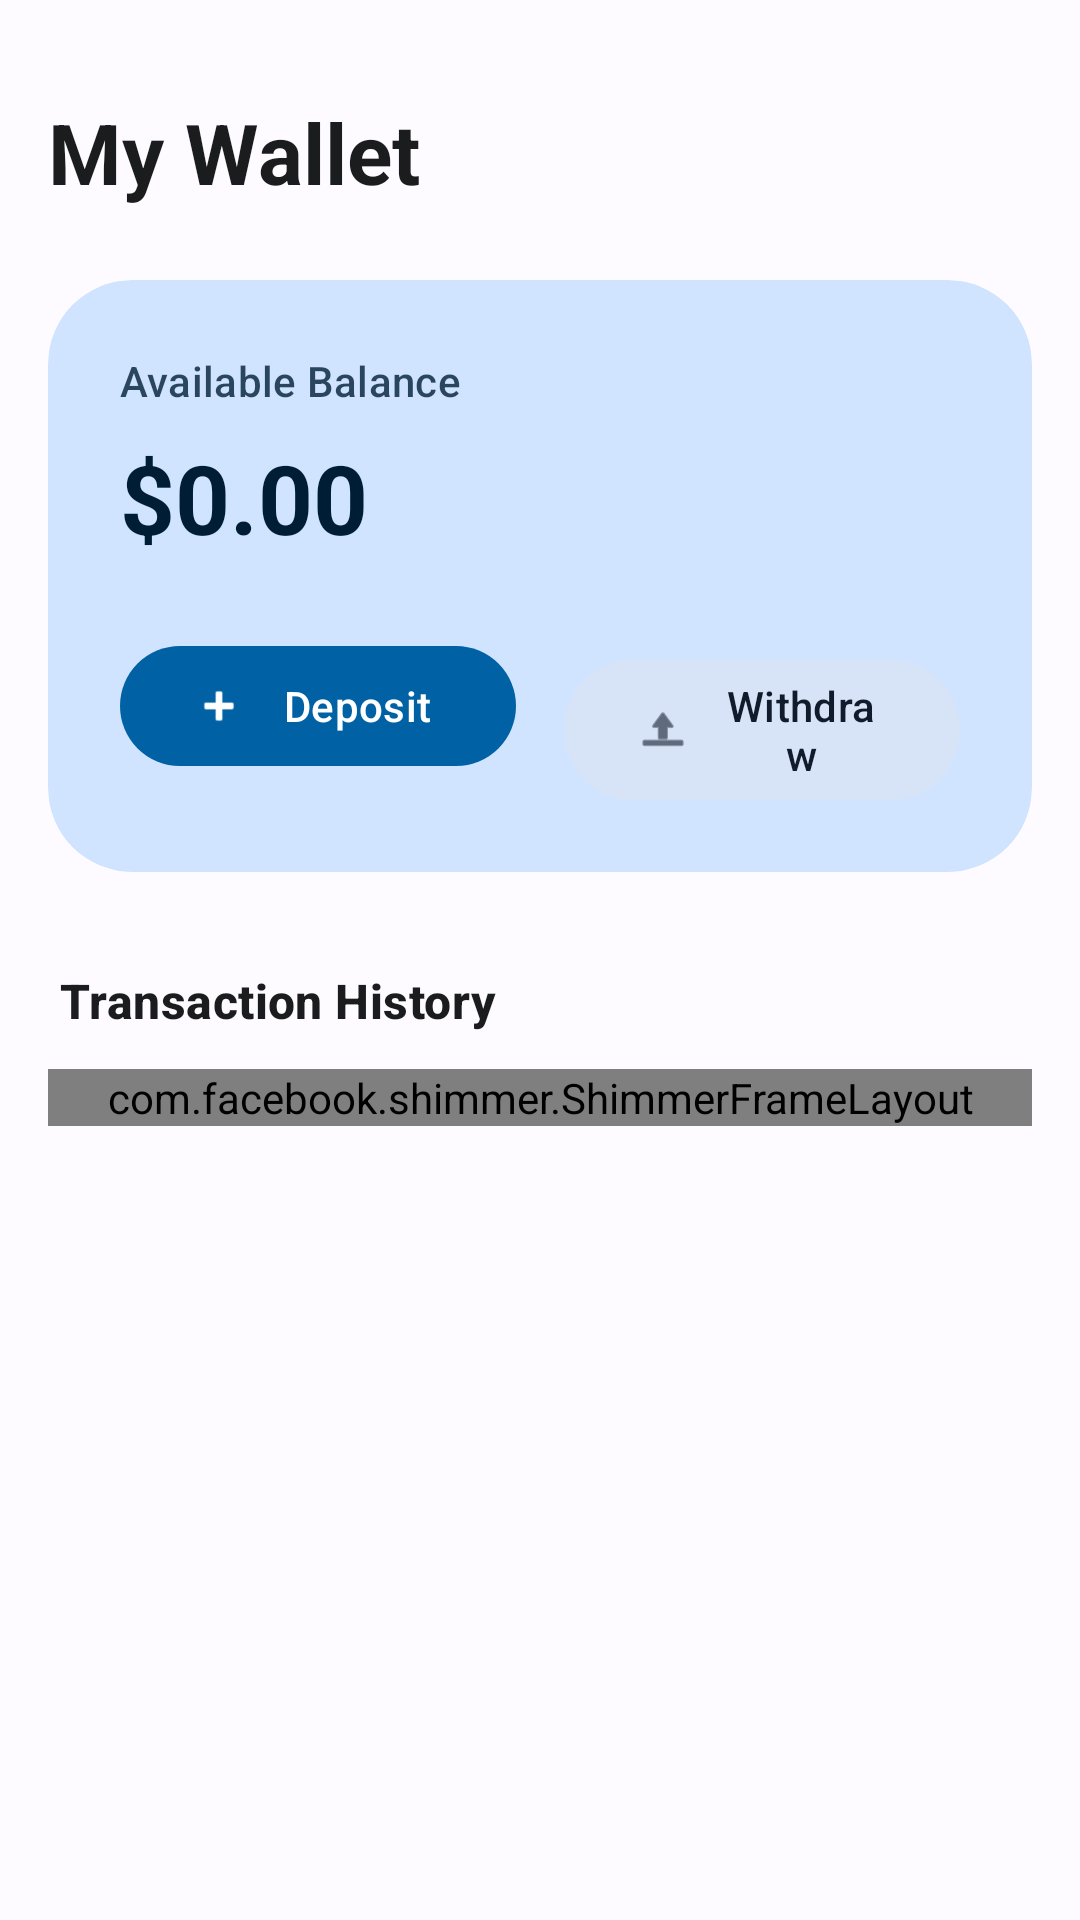

Layout XML and referenced resources for this Android screen:
<!-- AndroidManifest.xml: application theme Theme.Market_Watch -->
<!-- res/layout/fragment_wallet.xml -->
<?xml version="1.0" encoding="utf-8"?>
<androidx.coordinatorlayout.widget.CoordinatorLayout xmlns:android="http://schemas.android.com/apk/res/android"
    xmlns:app="http://schemas.android.com/apk/res-auto"
    xmlns:tools="http://schemas.android.com/tools"
    android:layout_width="match_parent"
    android:layout_height="match_parent"
    android:background="?android:attr/colorBackground"
    tools:context=".WalletFragment">

    <androidx.core.widget.NestedScrollView
        android:layout_width="match_parent"
        android:layout_height="match_parent">

        <LinearLayout
            android:layout_width="match_parent"
            android:layout_height="wrap_content"
            android:orientation="vertical"
            android:padding="16dp">

            <TextView
                style="@style/TextAppearance.Material3.HeadlineMedium"
                android:layout_width="wrap_content"
                android:layout_height="wrap_content"
                android:layout_marginTop="16dp"
                android:text="My Wallet"
                android:textColor="?attr/colorOnSurface"
                android:textStyle="bold" />

            
            <com.google.android.material.card.MaterialCardView
                android:layout_width="match_parent"
                android:layout_height="wrap_content"
                android:layout_marginTop="24dp"
                app:cardCornerRadius="28dp"
                app:cardElevation="0dp"
                app:cardBackgroundColor="?attr/colorPrimaryContainer"
                app:strokeWidth="0dp">

                <LinearLayout
                    android:layout_width="match_parent"
                    android:layout_height="wrap_content"
                    android:orientation="vertical"
                    android:padding="24dp">

                    <TextView
                        style="@style/TextAppearance.Material3.LabelLarge"
                        android:layout_width="wrap_content"
                        android:layout_height="wrap_content"
                        android:text="Available Balance"
                        android:textColor="?attr/colorOnPrimaryContainer"
                        android:alpha="0.8" />

                    <TextView
                        android:id="@+id/walletBalanceTextView"
                        style="@style/TextAppearance.Material3.HeadlineLarge"
                        android:layout_width="wrap_content"
                        android:layout_height="wrap_content"
                        android:layout_marginTop="8dp"
                        android:text="$0.00"
                        android:textColor="?attr/colorOnPrimaryContainer"
                        android:textStyle="bold" />

                    <LinearLayout
                        android:layout_width="match_parent"
                        android:layout_height="wrap_content"
                        android:layout_marginTop="24dp"
                        android:orientation="horizontal">

                        <com.google.android.material.button.MaterialButton
                            android:id="@+id/addFundsButton"
                            style="@style/Widget.Material3.Button"
                            android:layout_width="0dp"
                            android:layout_height="wrap_content"
                            android:layout_weight="1"
                            android:layout_marginEnd="8dp"
                            android:text="Deposit"
                            app:icon="@android:drawable/ic_input_add" />

                        <com.google.android.material.button.MaterialButton
                            android:id="@+id/withdrawFundsButton"
                            style="@style/Widget.Material3.Button.TonalButton"
                            android:layout_width="0dp"
                            android:layout_height="wrap_content"
                            android:layout_weight="1"
                            android:layout_marginStart="8dp"
                            android:text="Withdraw"
                            app:icon="@android:drawable/ic_menu_upload" />
                    </LinearLayout>
                </LinearLayout>
            </com.google.android.material.card.MaterialCardView>

            <TextView
                style="@style/TextAppearance.Material3.TitleMedium"
                android:layout_width="wrap_content"
                android:layout_height="wrap_content"
                android:layout_marginTop="32dp"
                android:layout_marginStart="4dp"
                android:text="Transaction History"
                android:textColor="?attr/colorOnSurface"
                android:textStyle="bold" />

            
            <com.facebook.shimmer.ShimmerFrameLayout
                android:id="@+id/walletShimmerContainer"
                android:layout_width="match_parent"
                android:layout_height="wrap_content"
                android:layout_marginTop="12dp"
                app:shimmer_auto_start="true">
                <LinearLayout
                    android:layout_width="match_parent"
                    android:layout_height="wrap_content"
                    android:orientation="vertical">
                    <include layout="@layout/item_transaction_shimmer" />
                    <include layout="@layout/item_transaction_shimmer" />
                    <include layout="@layout/item_transaction_shimmer" />
                </LinearLayout>
            </com.facebook.shimmer.ShimmerFrameLayout>

            <androidx.recyclerview.widget.RecyclerView
                android:id="@+id/rvTransactions"
                android:layout_width="match_parent"
                android:layout_height="wrap_content"
                android:layout_marginTop="12dp"
                android:nestedScrollingEnabled="false"
                android:paddingBottom="32dp"
                android:visibility="gone" />

        </LinearLayout>
    </androidx.core.widget.NestedScrollView>

</androidx.coordinatorlayout.widget.CoordinatorLayout>
<!-- res/layout/item_transaction_shimmer.xml (included above) -->
<?xml version="1.0" encoding="utf-8"?>
<com.google.android.material.card.MaterialCardView xmlns:android="http://schemas.android.com/apk/res/android"
    xmlns:app="http://schemas.android.com/apk/res-auto"
    android:layout_width="match_parent"
    android:layout_height="wrap_content"
    android:layout_marginHorizontal="12dp"
    android:layout_marginVertical="6dp"
    app:cardCornerRadius="12dp"
    app:cardElevation="0dp"
    app:strokeColor="?attr/colorOutlineVariant"
    app:strokeWidth="1dp">

    <LinearLayout
        android:layout_width="match_parent"
        android:layout_height="wrap_content"
        android:gravity="center_vertical"
        android:orientation="horizontal"
        android:padding="16dp">

        <View
            android:layout_width="40dp"
            android:layout_height="40dp"
            android:background="#DDDDDD" />

        <LinearLayout
            android:layout_width="0dp"
            android:layout_height="wrap_content"
            android:layout_marginStart="16dp"
            android:layout_weight="1"
            android:orientation="vertical">

            <View
                android:layout_width="100dp"
                android:layout_height="12dp"
                android:background="#DDDDDD" />

            <View
                android:layout_width="60dp"
                android:layout_height="8dp"
                android:layout_marginTop="6dp"
                android:background="#DDDDDD" />
        </LinearLayout>

        <View
            android:layout_width="70dp"
            android:layout_height="18dp"
            android:background="#DDDDDD" />

    </LinearLayout>
</com.google.android.material.card.MaterialCardView>
<!-- resources referenced by this layout -->
<resources>
  <style name="Theme.Market_Watch" parent="Base.Theme.Market_Watch" />
  <style name="Base.Theme.Market_Watch" parent="Theme.Material3.DayNight.NoActionBar">
          
          <item name="colorPrimary">@color/md_theme_light_primary</item>
          <item name="colorOnPrimary">@color/md_theme_light_onPrimary</item>
          <item name="colorPrimaryContainer">@color/md_theme_light_primaryContainer</item>
          <item name="colorOnPrimaryContainer">@color/md_theme_light_onPrimaryContainer</item>
          
          <item name="colorSecondary">@color/md_theme_light_secondary</item>
          <item name="colorOnSecondary">@color/md_theme_light_onSecondary</item>
          <item name="colorSecondaryContainer">@color/md_theme_light_secondaryContainer</item>
          <item name="colorOnSecondaryContainer">@color/md_theme_light_onSecondaryContainer</item>
  
          <item name="colorTertiary">@color/md_theme_light_tertiary</item>
          <item name="colorOnTertiary">@color/md_theme_light_onTertiary</item>
          <item name="colorTertiaryContainer">@color/md_theme_light_tertiaryContainer</item>
          <item name="colorOnTertiaryContainer">@color/md_theme_light_onTertiaryContainer</item>
  
          <item name="colorError">@color/md_theme_light_error</item>
          <item name="colorOnError">@color/md_theme_light_onError</item>
          <item name="colorErrorContainer">@color/md_theme_light_errorContainer</item>
          <item name="colorOnErrorContainer">@color/md_theme_light_onErrorContainer</item>
  
          <item name="android:windowBackground">@color/md_theme_light_background</item>
          <item name="android:colorBackground">@color/md_theme_light_background</item>
          <item name="colorSurface">@color/md_theme_light_surface</item>
          <item name="colorOnSurface">@color/md_theme_light_onSurface</item>
          <item name="colorOutline">@color/md_theme_light_outline</item>
      </style>
  <color name="md_theme_light_primary">#0061A4</color>
  <color name="md_theme_light_onPrimary">#FFFFFF</color>
  <color name="md_theme_light_primaryContainer">#D1E4FF</color>
  <color name="md_theme_light_onPrimaryContainer">#001D36</color>
  <color name="md_theme_light_secondary">#535F70</color>
  <color name="md_theme_light_onSecondary">#FFFFFF</color>
  <color name="md_theme_light_secondaryContainer">#D7E3F7</color>
  <color name="md_theme_light_onSecondaryContainer">#101C2B</color>
  <color name="md_theme_light_tertiary">#6B5778</color>
  <color name="md_theme_light_onTertiary">#FFFFFF</color>
  <color name="md_theme_light_tertiaryContainer">#F2DAFF</color>
  <color name="md_theme_light_onTertiaryContainer">#251431</color>
  <color name="md_theme_light_error">#BA1A1A</color>
  <color name="md_theme_light_onError">#FFFFFF</color>
  <color name="md_theme_light_errorContainer">#FFDAD6</color>
  <color name="md_theme_light_onErrorContainer">#410002</color>
  <color name="md_theme_light_background">#FDFBFF</color>
  <color name="md_theme_light_surface">#FDFBFF</color>
  <color name="md_theme_light_onSurface">#1A1C1E</color>
  <color name="md_theme_light_outline">#73777F</color>
</resources>
